Run: headless pygame with SDL's dummy video driver; simulated clock (each Clock.tick advances the game by its frame time, no real sleeping); random seed 0; keys injected as events and as key.get_pressed() state; no mouse input.
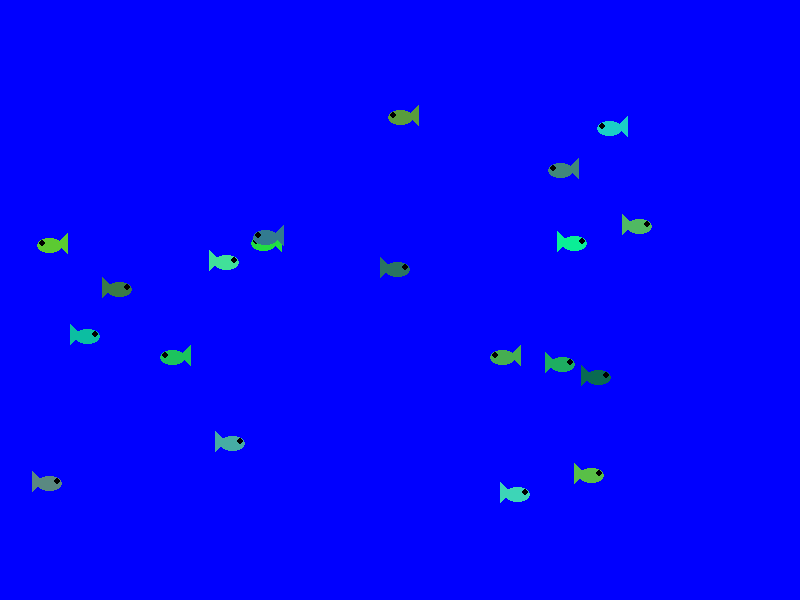
Frame 1 of 4 · flips 1–60 · no input
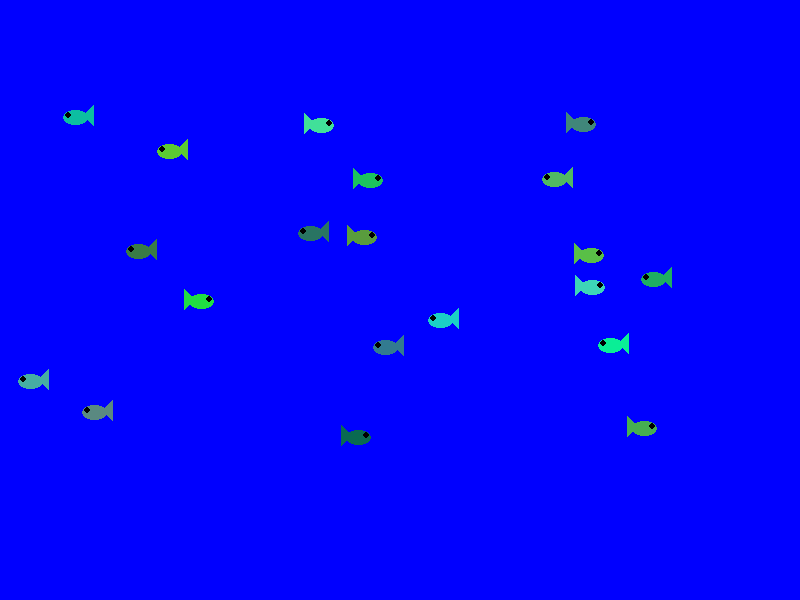
Frame 2 of 4 · flips 61–180 · tapped SPACE, RETURN · held RIGHT (→), D
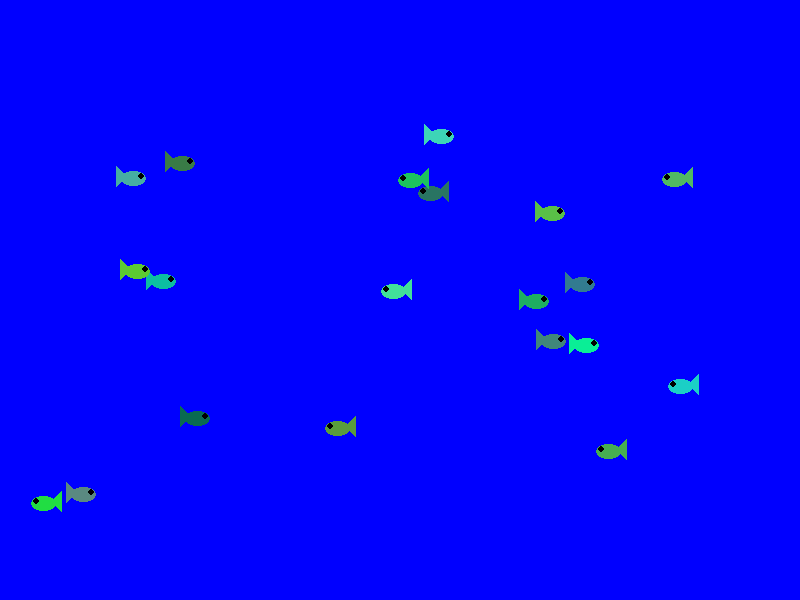
Frame 3 of 4 · flips 181–300 · held DOWN (↓), S
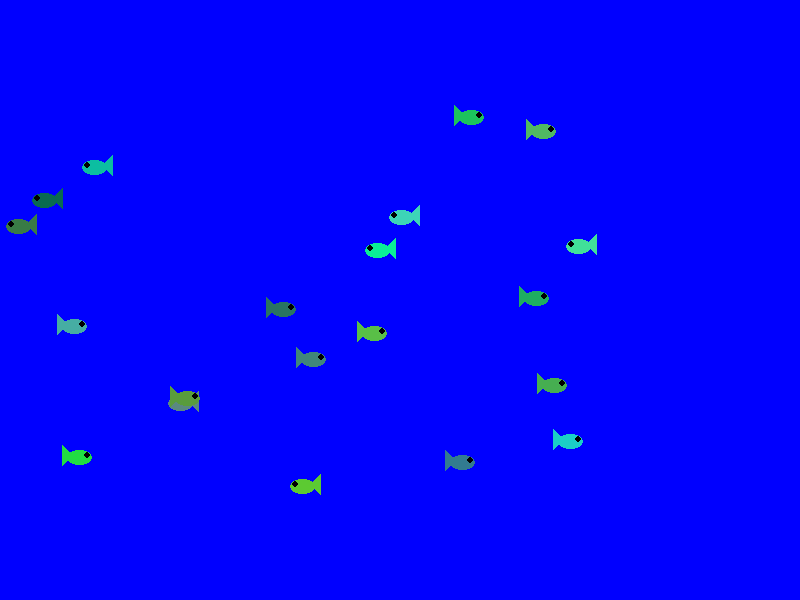
Frame 4 of 4 · flips 301–420 · held LEFT (←), A, UP (↑), W

The pygame program that drew these frames:

import pygame
#import bru
import random
pygame.init()  

pygame.display.set_caption("fish")  
screen = pygame.display.set_mode((800, 600))  
clock = pygame.time.Clock()

#variables---------------
doExit = False

class fish:
  def __init__(self):
    self.xpos = random.randrange(0,700)
    self.ypos = random.randrange(100,450)
    self.vx = random.randrange(-3,3)
    self.vy = random.randrange(-3,3)
    self.red = random.randrange(0,100)
    self.green = random.randrange(100,250)
    self.blue = random.randrange(50,200)
    self.ticker = random.randrange(0,100)
    self.alive = True
    self.onHook = False
    
  def draw(self):
    if self.alive is True:
      if self.vx <= 0:
        pygame.draw.ellipse(screen, (self.red,self.green,self.blue), (self.xpos, self.ypos, 25, 15))
        pygame.draw.circle(screen, (0, 0, 0), (self.xpos + 20, self.ypos + 5), 3)
        pygame.draw.polygon(screen, (self.red,self.green,self.blue), ((self.xpos + 5, self.ypos + 5), (self.xpos - 5, self.ypos - 5), (self.xpos - 5, self.ypos + 15)))
      else:
         pygame.draw.ellipse(screen, (self.red,self.green,self.blue), (self.xpos, self.ypos, 25, 15))
         pygame.draw.circle(screen, (0, 0, 0), (self.xpos + 5, self.ypos + 5), 3)
         pygame.draw.polygon(screen, (self.red,self.green,self.blue), ((self.xpos + 20, self.ypos + 5), (self.xpos + 30, self.ypos - 5), (self.xpos + 30, self.ypos + 15)))
  
  def move(self):
    if self.xpos > 680:
      self.xpos = 680
      self.vx *= -1
    if self.xpos < 0:
      self.xpos = 0
      self.vx *= -1
    if self.ypos > 500:
      self.ypos = 500
      self.vy *= -1
    if self.ypos < 100:
      self.ypos = 100
      self.vy *= -1
    self.ticker+=1
    if self.ticker > 100:
      self.vx = random.randrange(-2,3)
      self.vy = random.randrange(-2,3)
      self.ticker = 0
    
    self.xpos += self.vx
    self.ypos += self.vy

  
    
school = list()

for i in range(20):
  school.append(fish())

#bru.PlayIntro()


#frank = fish()
#freddy = fish()
#francis = fish()

while doExit is False:

  clock.tick(60)


  for event in pygame.event.get():
        if event.type == pygame.QUIT:
            doExit = True


  

  #frank.move()
  #freddy.move()
  #francis.move()
  for i in range(20):
    school[i].move()
  #render section---------------------------------
  screen.fill((0, 0, 255))

  #frank.draw()
  #freddy.draw()
  #francis.draw()
  for i in range(20):
    school[i].draw()

  pygame.display.flip()

#end game loop------------------------------------
pygame.quit()
